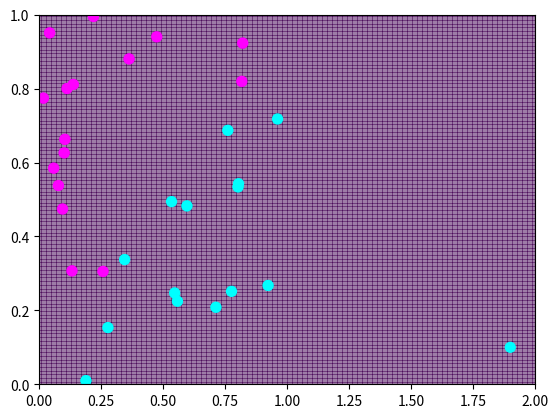

Write the Python code that produced this figure.
# -*- coding: utf-8 -*-
from numpy import *
from scipy import linalg as LA
from matplotlib.pyplot import *
import matplotlib.cm as cm

xmin = 0; xmax=2
ymin = 0; ymax=1

# [0,1] x [0,1] 内のサンプルを生成
# 識別面は y = x

N = 30
xs = random.uniform(0, 1, N)
ys = random.uniform(0, 1, N)

def fit(xs, ys, N):

    # クラス割り当て
    cs = ys > xs

    # 目標ベクトル
    def unit(i):
        t = zeros(2)
        t[i] = 1
        return t

    ts = zeros((N, 2))
    for i in range(N):
        ts[i] = unit(cs[i])

    # 最小二乗法による学習
    # 計画行列
    X = array([xs, ys, ones(N)]).T
    w = LA.solve(X.T.dot(X), X.T.dot(ts))

    def classify(w, x, y):
        p = w.T.dot([x,y,1])
        if LA.norm(p-unit(0)) > LA.norm(p-unit(1)):
            return 0
        else:
            return 1

    X, Y = meshgrid(linspace(xmin, xmax, 100), linspace(ymin, ymax, 100))
    Z = vectorize(lambda x,y: classify(w,x,y))(X, Y)
    xlim(xmin, xmax)
    ylim(ymin, ymax)
    pcolor(X, Y, Z, alpha=0.3)
    scatter(xs, ys, c=cs, s=50, linewidth=1, cmap=cm.cool)
    show()

fit(xs, ys, N)
# 外れ値を一個だけ挿入
xs = append(xs, [1.9])
ys = append(ys, [0.1])
fit(xs, ys, N+1)
